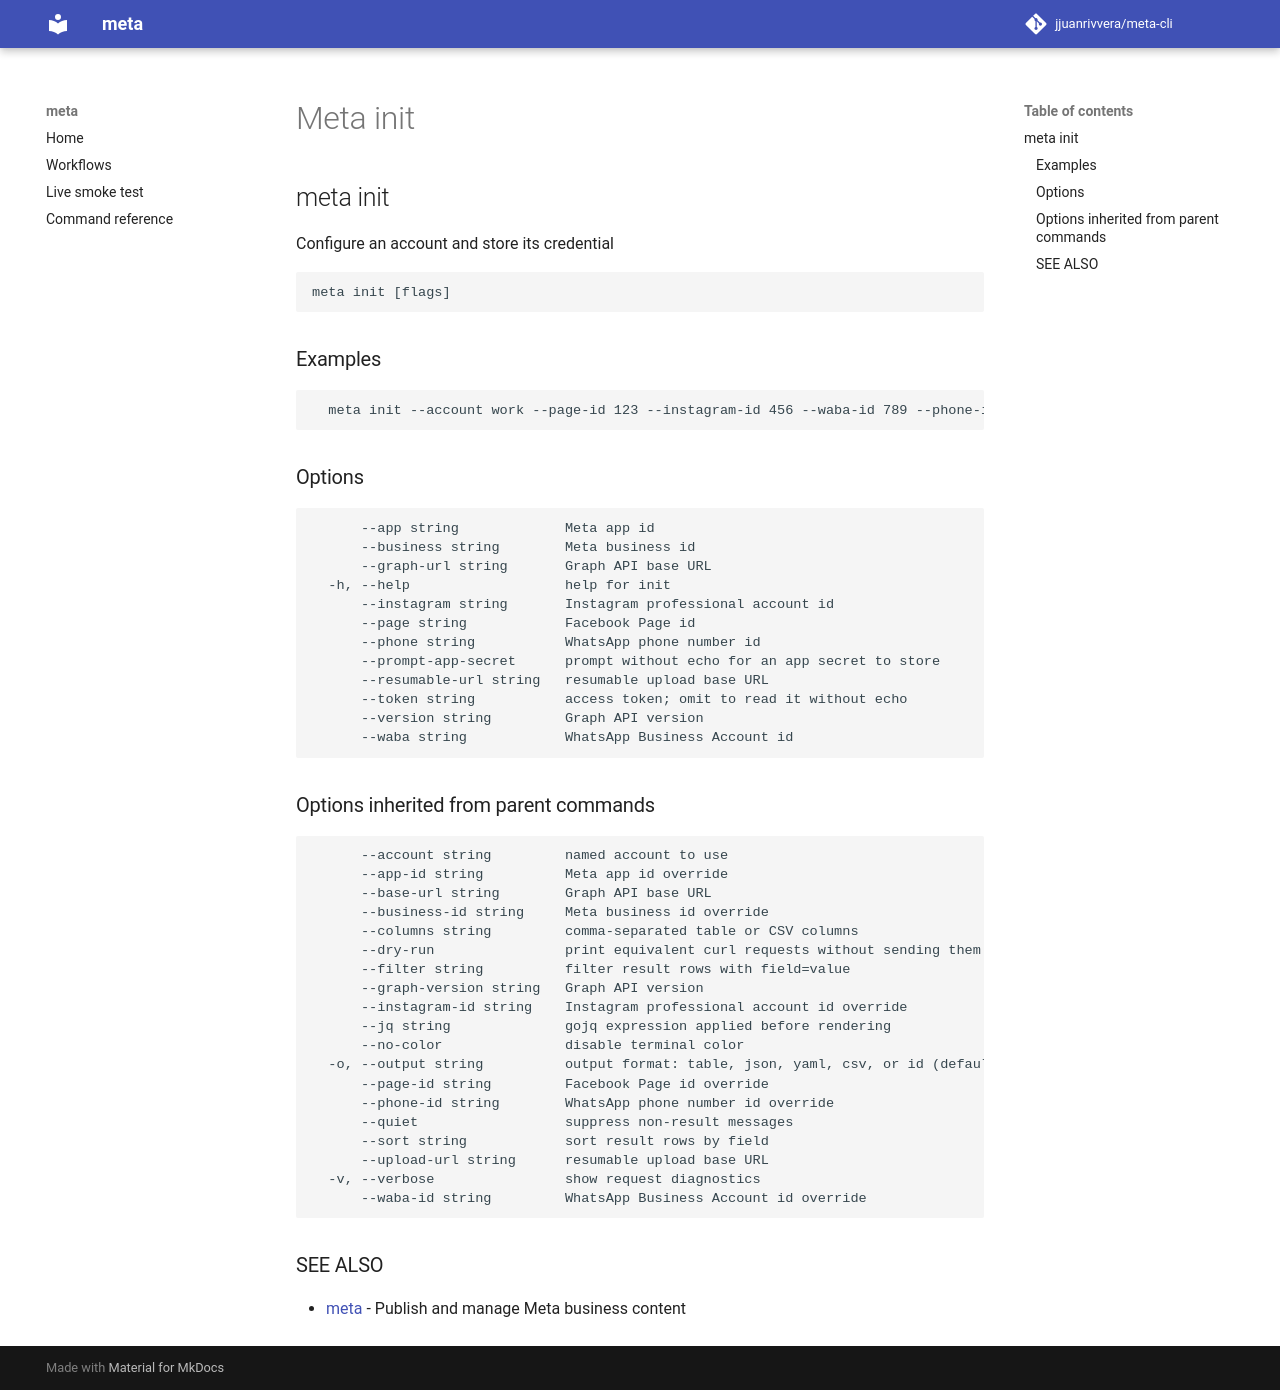

repository: jjuanrivvera/meta-cli · page: commands/meta_init/index.html · generator: mkdocs

## meta init

Configure an account and store its credential

```
meta init [flags]
```

### Examples

```
  meta init --account work --page-id 123 --instagram-id 456 --waba-id 789 --phone-id 101
```

### Options

```
      --app string             Meta app id
      --business string        Meta business id
      --graph-url string       Graph API base URL
  -h, --help                   help for init
      --instagram string       Instagram professional account id
      --page string            Facebook Page id
      --phone string           WhatsApp phone number id
      --prompt-app-secret      prompt without echo for an app secret to store
      --resumable-url string   resumable upload base URL
      --token string           access token; omit to read it without echo
      --version string         Graph API version
      --waba string            WhatsApp Business Account id
```

### Options inherited from parent commands

```
      --account string         named account to use
      --app-id string          Meta app id override
      --base-url string        Graph API base URL
      --business-id string     Meta business id override
      --columns string         comma-separated table or CSV columns
      --dry-run                print equivalent curl requests without sending them
      --filter string          filter result rows with field=value
      --graph-version string   Graph API version
      --instagram-id string    Instagram professional account id override
      --jq string              gojq expression applied before rendering
      --no-color               disable terminal color
  -o, --output string          output format: table, json, yaml, csv, or id (default "table")
      --page-id string         Facebook Page id override
      --phone-id string        WhatsApp phone number id override
      --quiet                  suppress non-result messages
      --sort string            sort result rows by field
      --upload-url string      resumable upload base URL
  -v, --verbose                show request diagnostics
      --waba-id string         WhatsApp Business Account id override
```

### SEE ALSO

* [meta](meta.md)	 - Publish and manage Meta business content
